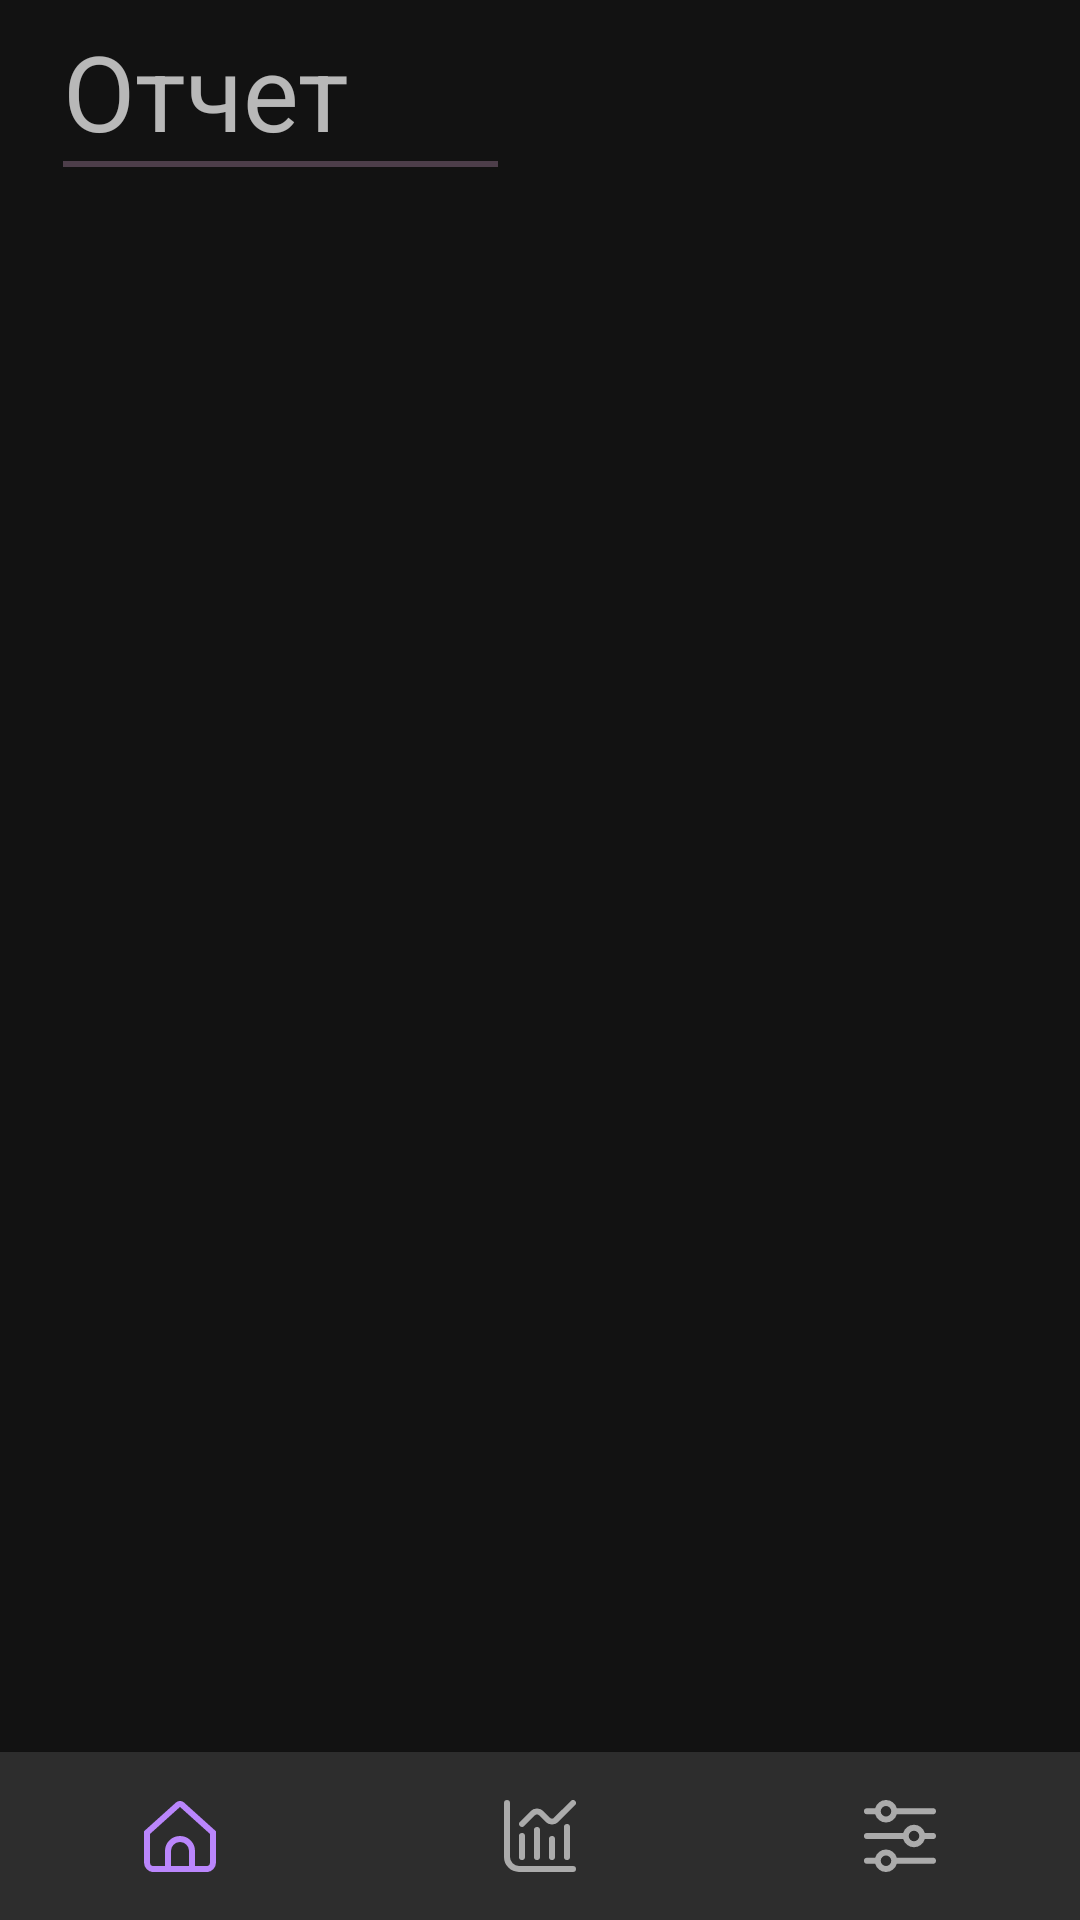

Write the Android layout XML for this screen, with the resource values it uses.
<!-- AndroidManifest.xml: application theme Theme.MaterialComponents.NoActionBar -->
<!-- res/layout/activity_statistic.xml -->
<?xml version="1.0" encoding="utf-8"?>
<androidx.constraintlayout.widget.ConstraintLayout xmlns:android="http://schemas.android.com/apk/res/android"
    xmlns:app="http://schemas.android.com/apk/res-auto"
    xmlns:tools="http://schemas.android.com/tools"
    android:layout_width="match_parent"
    android:layout_height="match_parent">


    <ImageView
        android:layout_width="200dp"
        android:layout_height="200dp"
        android:src="@drawable/panda"
        app:layout_constraintBottom_toTopOf="@+id/bottomNavigationView2"
        app:layout_constraintEnd_toEndOf="parent"
        app:layout_constraintStart_toStartOf="parent"
        app:layout_constraintTop_toTopOf="parent" />

    <TextView
        android:id="@+id/textView2"
        android:layout_width="wrap_content"
        android:layout_height="wrap_content"
        android:layout_marginStart="21dp"
        android:layout_marginTop="7dp"
        android:text="@string/Report"
        android:textSize="35sp"
        app:layout_constraintStart_toStartOf="parent"
        app:layout_constraintTop_toTopOf="parent" />


    <View
        android:id="@+id/textView1"
        android:layout_width="145dp"
        android:layout_height="2dp"
        android:layout_marginStart="21dp"
        android:background="@color/gradient2_main_button_dark"
        app:layout_constraintStart_toStartOf="parent"
        app:layout_constraintTop_toBottomOf="@+id/textView2" />

    <com.google.android.material.bottomnavigation.BottomNavigationView
        android:id="@+id/bottomNavigationView2"
        android:layout_width="wrap_content"
        android:layout_height="wrap_content"
        app:labelVisibilityMode="unlabeled"
        app:layout_constraintBottom_toBottomOf="parent"
        app:layout_constraintEnd_toEndOf="parent"
        app:layout_constraintStart_toStartOf="parent"
        app:menu="@menu/bottom_nav"/>

</androidx.constraintlayout.widget.ConstraintLayout>
<!-- resources referenced by this layout -->
<resources>
  <color name="gradient2_main_button_dark">#4D3E4A</color>
  <string name="Report">Отчет</string>
</resources>
